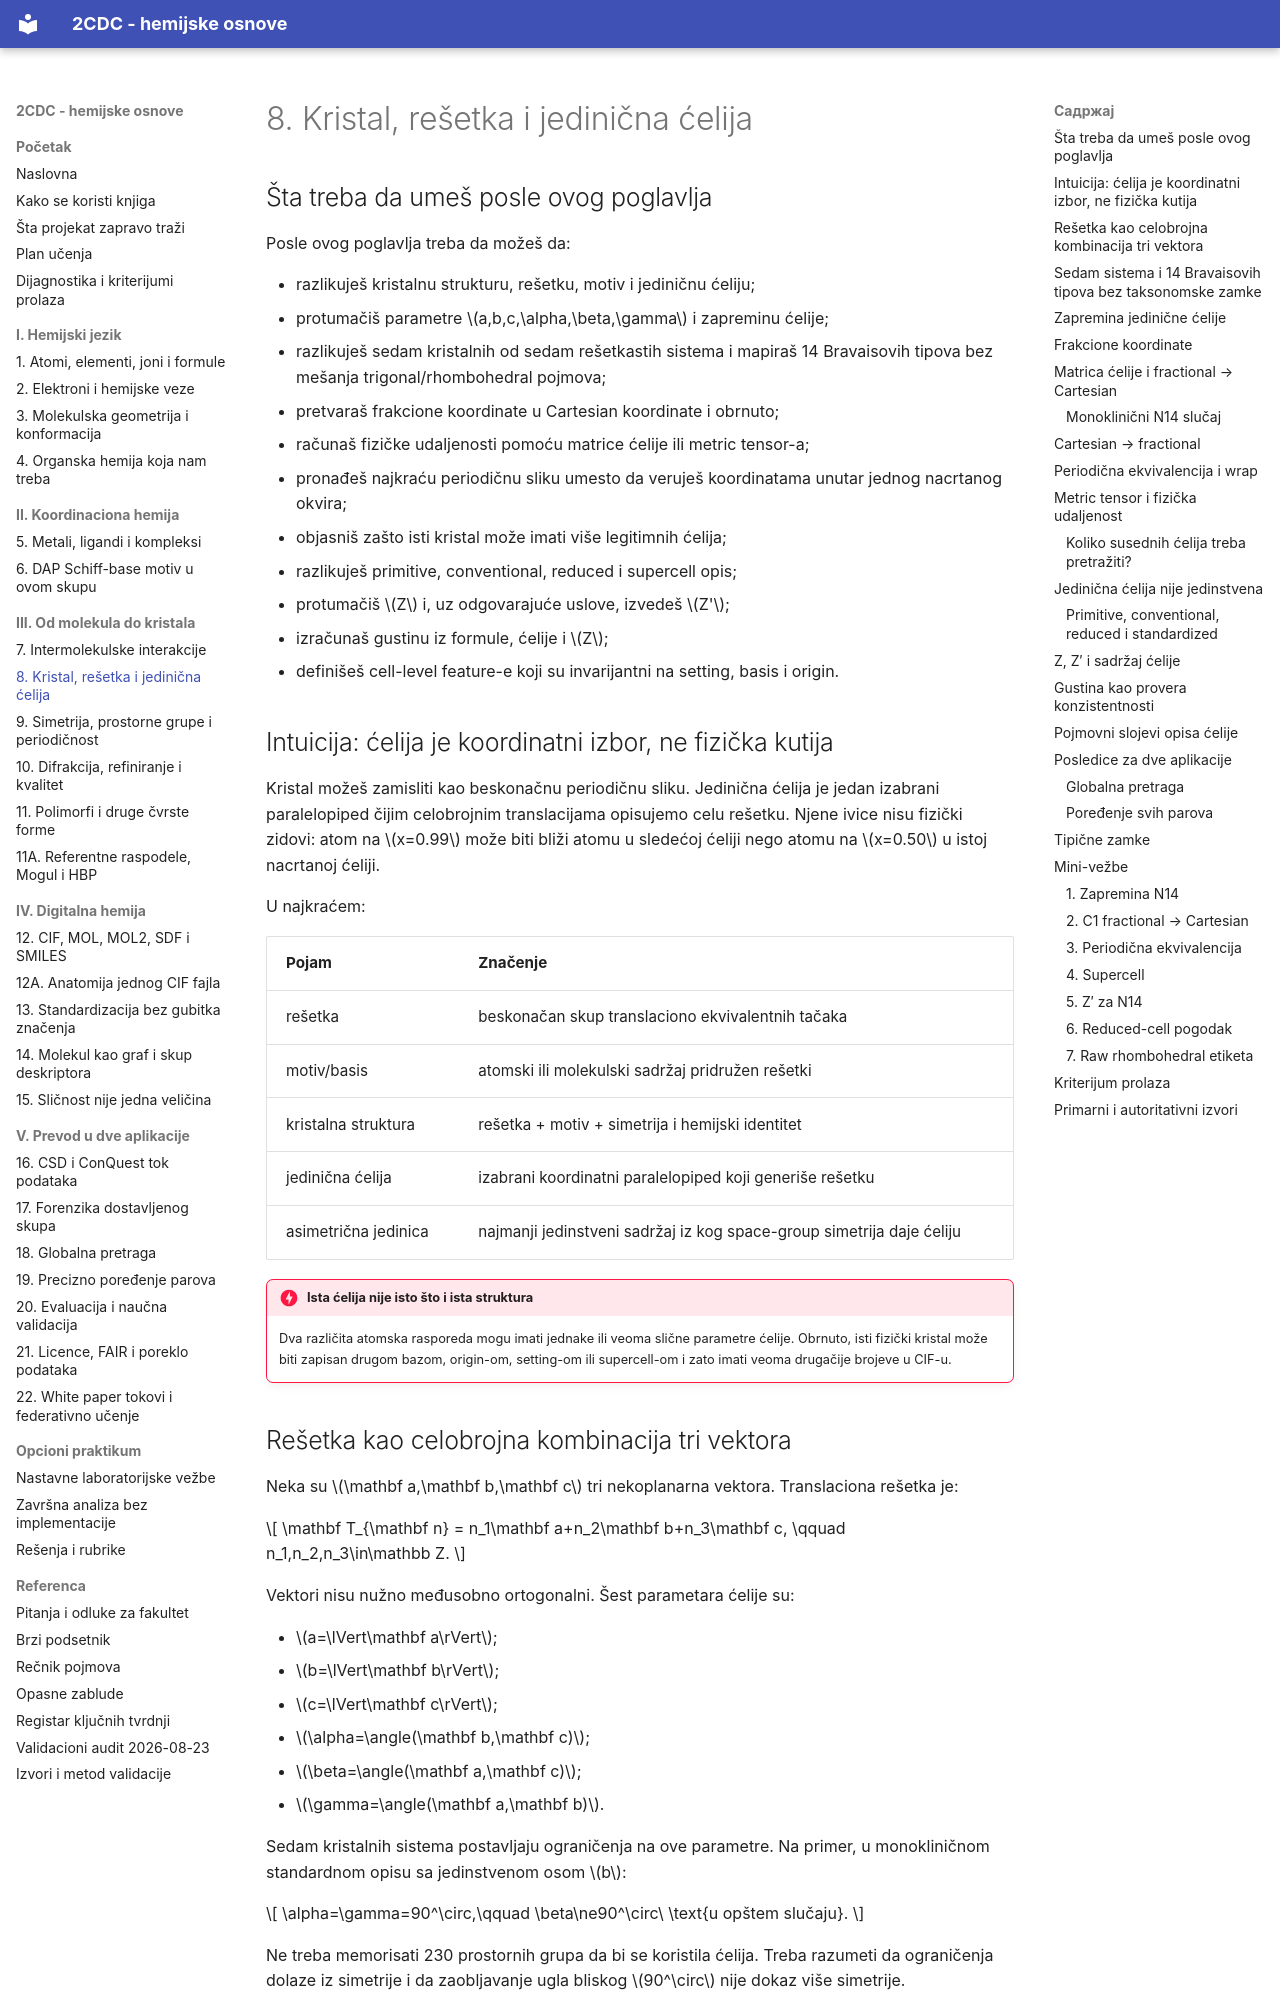

repository: nemper/crystallography-and-ml-theory · page: kristali/08-celija/index.html · generator: mkdocs

# 8. Kristal, rešetka i jedinična ćelija

## Šta treba da umeš posle ovog poglavlja

Posle ovog poglavlja treba da možeš da:

- razlikuješ kristalnu strukturu, rešetku, motiv i jediničnu ćeliju;
- protumačiš parametre \(a,b,c,\alpha,\beta,\gamma\) i zapreminu ćelije;
- razlikuješ sedam kristalnih od sedam rešetkastih sistema i mapiraš 14 Bravaisovih tipova bez mešanja trigonal/rhombohedral pojmova;
- pretvaraš frakcione koordinate u Cartesian koordinate i obrnuto;
- računaš fizičke udaljenosti pomoću matrice ćelije ili metric tensor-a;
- pronađeš najkraću periodičnu sliku umesto da veruješ koordinatama unutar jednog nacrtanog okvira;
- objasniš zašto isti kristal može imati više legitimnih ćelija;
- razlikuješ primitive, conventional, reduced i supercell opis;
- protumačiš \(Z\) i, uz odgovarajuće uslove, izvedeš \(Z'\);
- izračunaš gustinu iz formule, ćelije i \(Z\);
- definišeš cell-level feature-e koji su invarijantni na setting, basis i origin.

## Intuicija: ćelija je koordinatni izbor, ne fizička kutija

Kristal možeš zamisliti kao beskonačnu periodičnu sliku. Jedinična ćelija je jedan izabrani paralelopiped čijim celobrojnim translacijama opisujemo celu rešetku. Njene ivice nisu fizički zidovi: atom na \(x=0.99\) može biti bliži atomu u sledećoj ćeliji nego atomu na \(x=0.50\) u istoj nacrtanoj ćeliji.

U najkraćem:

| Pojam | Značenje |
|---|---|
| rešetka | beskonačan skup translaciono ekvivalentnih tačaka |
| motiv/basis | atomski ili molekulski sadržaj pridružen rešetki |
| kristalna struktura | rešetka + motiv + simetrija i hemijski identitet |
| jedinična ćelija | izabrani koordinatni paralelopiped koji generiše rešetku |
| asimetrična jedinica | najmanji jedinstveni sadržaj iz kog space-group simetrija daje ćeliju |

!!! danger "Ista ćelija nije isto što i ista struktura"
    Dva različita atomska rasporeda mogu imati jednake ili veoma slične parametre ćelije. Obrnuto, isti fizički kristal može biti zapisan drugom bazom, origin-om, setting-om ili supercell-om i zato imati veoma drugačije brojeve u CIF-u.
